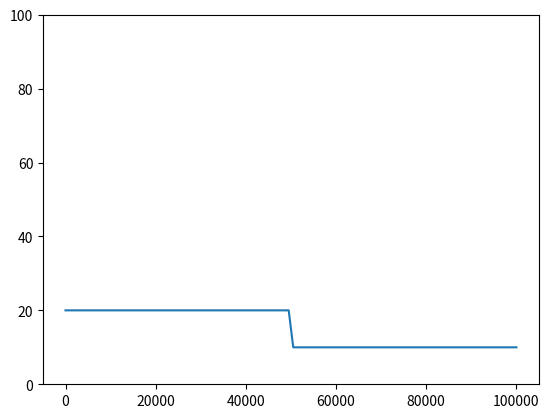

Write Python code to recreate this figure.
import numpy as np
import matplotlib.pyplot as plt
from matplotlib import animation


def q(x,x_steps,delta_x,h,q0):
    x_s = 0.2 * x_steps * delta_x
    x_max = x_steps * delta_x
    if x < x_s:
        q = q0
    elif h <= 0:
        q = 0
    else:
        #q = q0 - 2*q0*(x-x_s)/(x_f-x_s)
        q = q0 - 2*q0 * (x - x_s) / (x_max - x_s)
    return q

def f(h,m):
    return h ** (m+2)
    #return h

def method(h,f,xsteps,timesteps,delta_x,delta_t,q,lam,m):
    for n in range(timesteps-1):
        for j in range(1,xsteps-1):
            #h[n+1,j] = (-lam * delta_t / (2*delta_x)) * (f(h[n,j+1],m) - f(h[n,j-1],m)) + q(j*delta_x,xsteps,delta_x,h[n,j],1)*delta_t + h[n,j]
            a = lam * (m+2) * h[n,j]**(m+1)
            h[n+1,j] = h[n,j] - (delta_t / delta_x) * (max(a,0) * (h[n,j]-h[n,j-1]) + min(a,0) * (h[n,j+1]-h[n,j])) \
                       + q(j*delta_x,xsteps,delta_x,h[n,j],1)*delta_t

        # MIXED BIOUNDARIES??
        h[n+1,0] = h[n+1,1]
        h[n+1,-1] = h[n+1,-2]
    return h

def plotHeight(h,xsteps,delta_x):
    x = np.linspace(0,xsteps*delta_x,len(h[-1,:]))
    plt.plot(x,h[-1,:])
    plt.show()

def animate(i,x,h,line):
    line.set_data(x,h[i,:])
    return line,

def main():
    MasterFlag = {
        0: '0: Test'
    }[0]
    print(MasterFlag)
    if MasterFlag == '0: Test':
        xsteps = 100
        timesteps = 100
        delta_x = 1000
        delta_t = 0.1
        h = np.zeros((timesteps,xsteps))
        h[0,:] = 10
        h[0,:50] = 20
        h = method(h,f,xsteps,timesteps,delta_x,delta_t,q,lam=0.001,m=3)
        print(h[-1,:])
        #plotHeight(h,xsteps,delta_x)

        x = np.linspace(0, xsteps * delta_x, len(h[-1, :]))
        fig, ax = plt.subplots()
        ax.set_ylim(0,100)
        line, = ax.plot(x, h[0,:])
        ani = animation.FuncAnimation(fig, animate, len(x), fargs=[x,h,line],
                                      interval=25, blit=True)
        #ani.save('test.gif')
        plt.show()
        return 0
main()